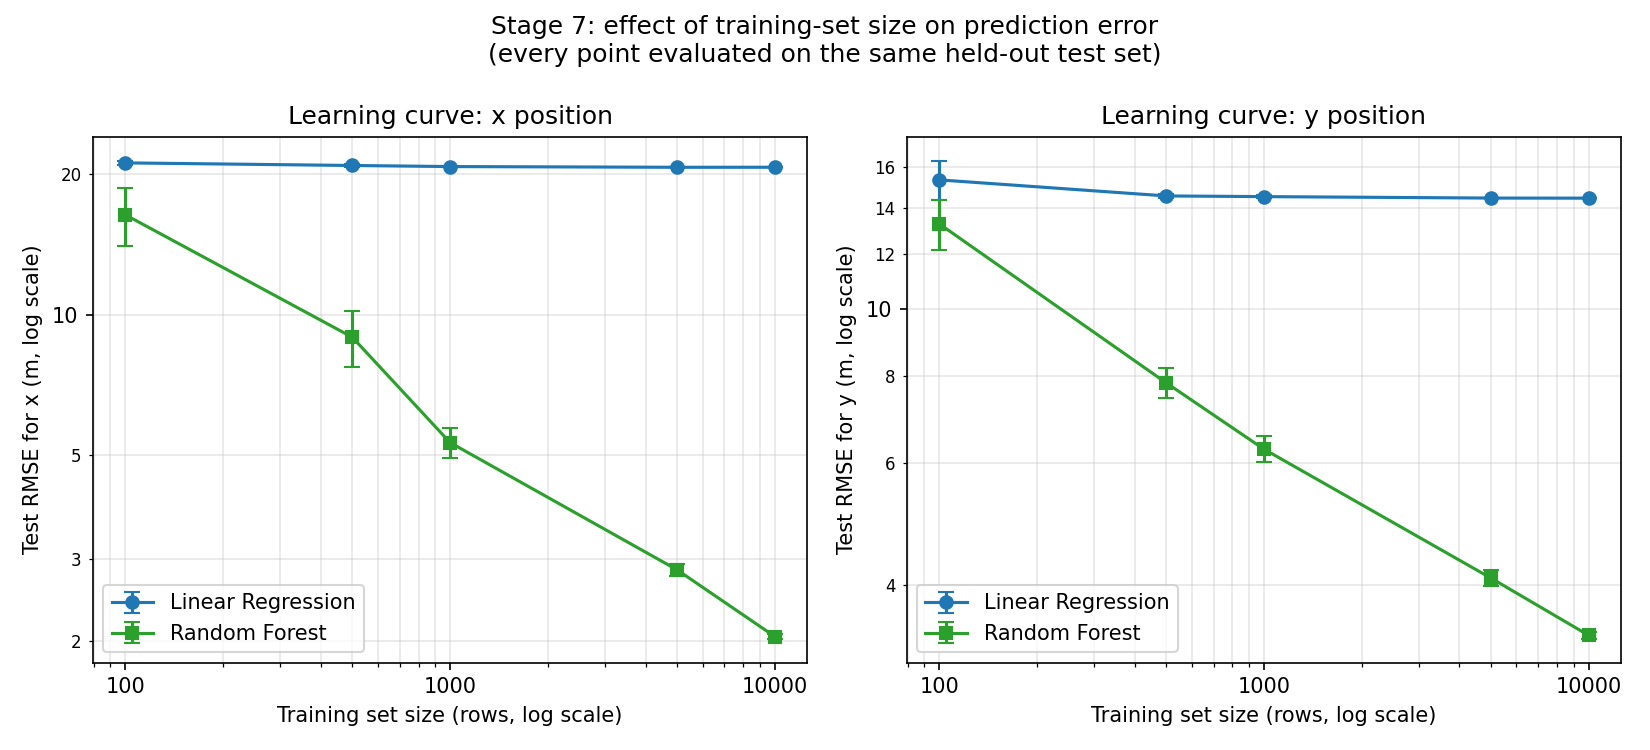

Data behind this chart, as committed beside it:
n_train, repeat, model, rmse_x, rmse_y
100, 0, linear, 21.09, 15.55
100, 0, forest, 19.57, 13.25
100, 1, linear, 21.39, 14.74
100, 1, forest, 17.42, 12.54
100, 2, linear, 21.09, 14.78
100, 2, forest, 16.41, 12.82
100, 3, linear, 21.33, 14.63
100, 3, forest, 15.02, 12.55
100, 4, linear, 20.79, 17.04
100, 4, forest, 13.4, 15.18
500, 0, linear, 20.7, 14.68
500, 0, forest, 8.57, 7.352
500, 1, linear, 20.98, 14.59
500, 1, forest, 10.43, 8.214
500, 2, linear, 20.69, 14.46
500, 2, forest, 7.751, 7.801
500, 3, linear, 20.98, 14.5
500, 3, forest, 10.06, 8.221
500, 4, linear, 21, 14.51
500, 4, forest, 7.951, 7.53
1000, 0, linear, 20.74, 14.54
1000, 0, forest, 5.121, 6.057
1000, 1, linear, 20.8, 14.45
1000, 1, forest, 5.882, 6.364
1000, 2, linear, 20.84, 14.49
1000, 2, forest, 5.013, 6.707
1000, 3, linear, 20.66, 14.6
1000, 3, forest, 5.051, 6.161
1000, 4, linear, 20.74, 14.51
1000, 4, forest, 5.576, 6.096
5000, 0, linear, 20.7, 14.44
5000, 0, forest, 2.723, 3.999
5000, 1, linear, 20.68, 14.45
5000, 1, forest, 2.843, 3.985
5000, 2, linear, 20.69, 14.46
5000, 2, forest, 2.858, 4.062
5000, 3, linear, 20.67, 14.44
5000, 3, forest, 2.967, 4.178
5000, 4, linear, 20.69, 14.44
5000, 4, forest, 2.842, 4.229
10000, 0, linear, 20.68, 14.45
10000, 0, forest, 2.049, 3.442
10000, 1, linear, 20.69, 14.44
10000, 1, forest, 2.054, 3.365
10000, 2, linear, 20.7, 14.44
10000, 2, forest, 2.052, 3.37
10000, 3, linear, 20.69, 14.44
10000, 3, forest, 2.015, 3.341
10000, 4, linear, 20.69, 14.44
10000, 4, forest, 2.075, 3.392
